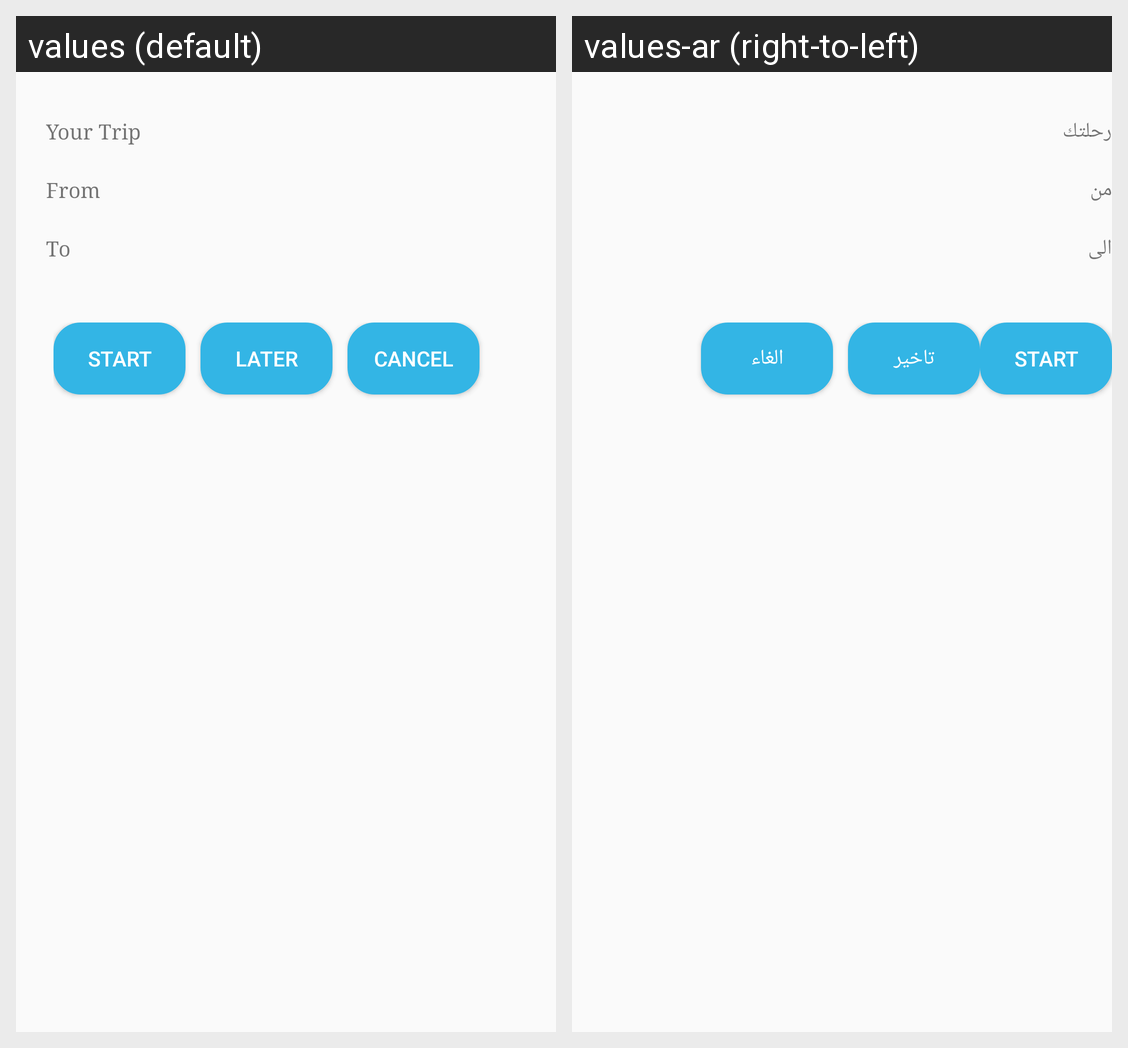

Translations of the strings shown on this Android screen, per locale in the grid:
Android screen res/layout/dialog_layout.xml rendered under 2 locales, left to right: values (default), values-ar (right-to-left). Device: Nexus 5 (rendered at 1080×1920; each locale shown at half size, 540×960, under a caption strip naming it); theme AppTheme.
Strings drawn on this screen, with the default value and each locale's value (text and hints the layout hard-codes, and strings that could not be matched under every locale, appear in the picture but are not listed):

yourTripMeesage
  values: Your Trip
  values-ar: رحلتك

from
  values: From
  values-ar: من

to
  values: To
  values-ar: الى

startBtn
  values: Start
  values-ar: Start  [not translated; the default value is used]

laterBtn
  values: Later
  values-ar: تاخير

canceleDialogeBtn
  values: Cancel
  values-ar: الغاء
